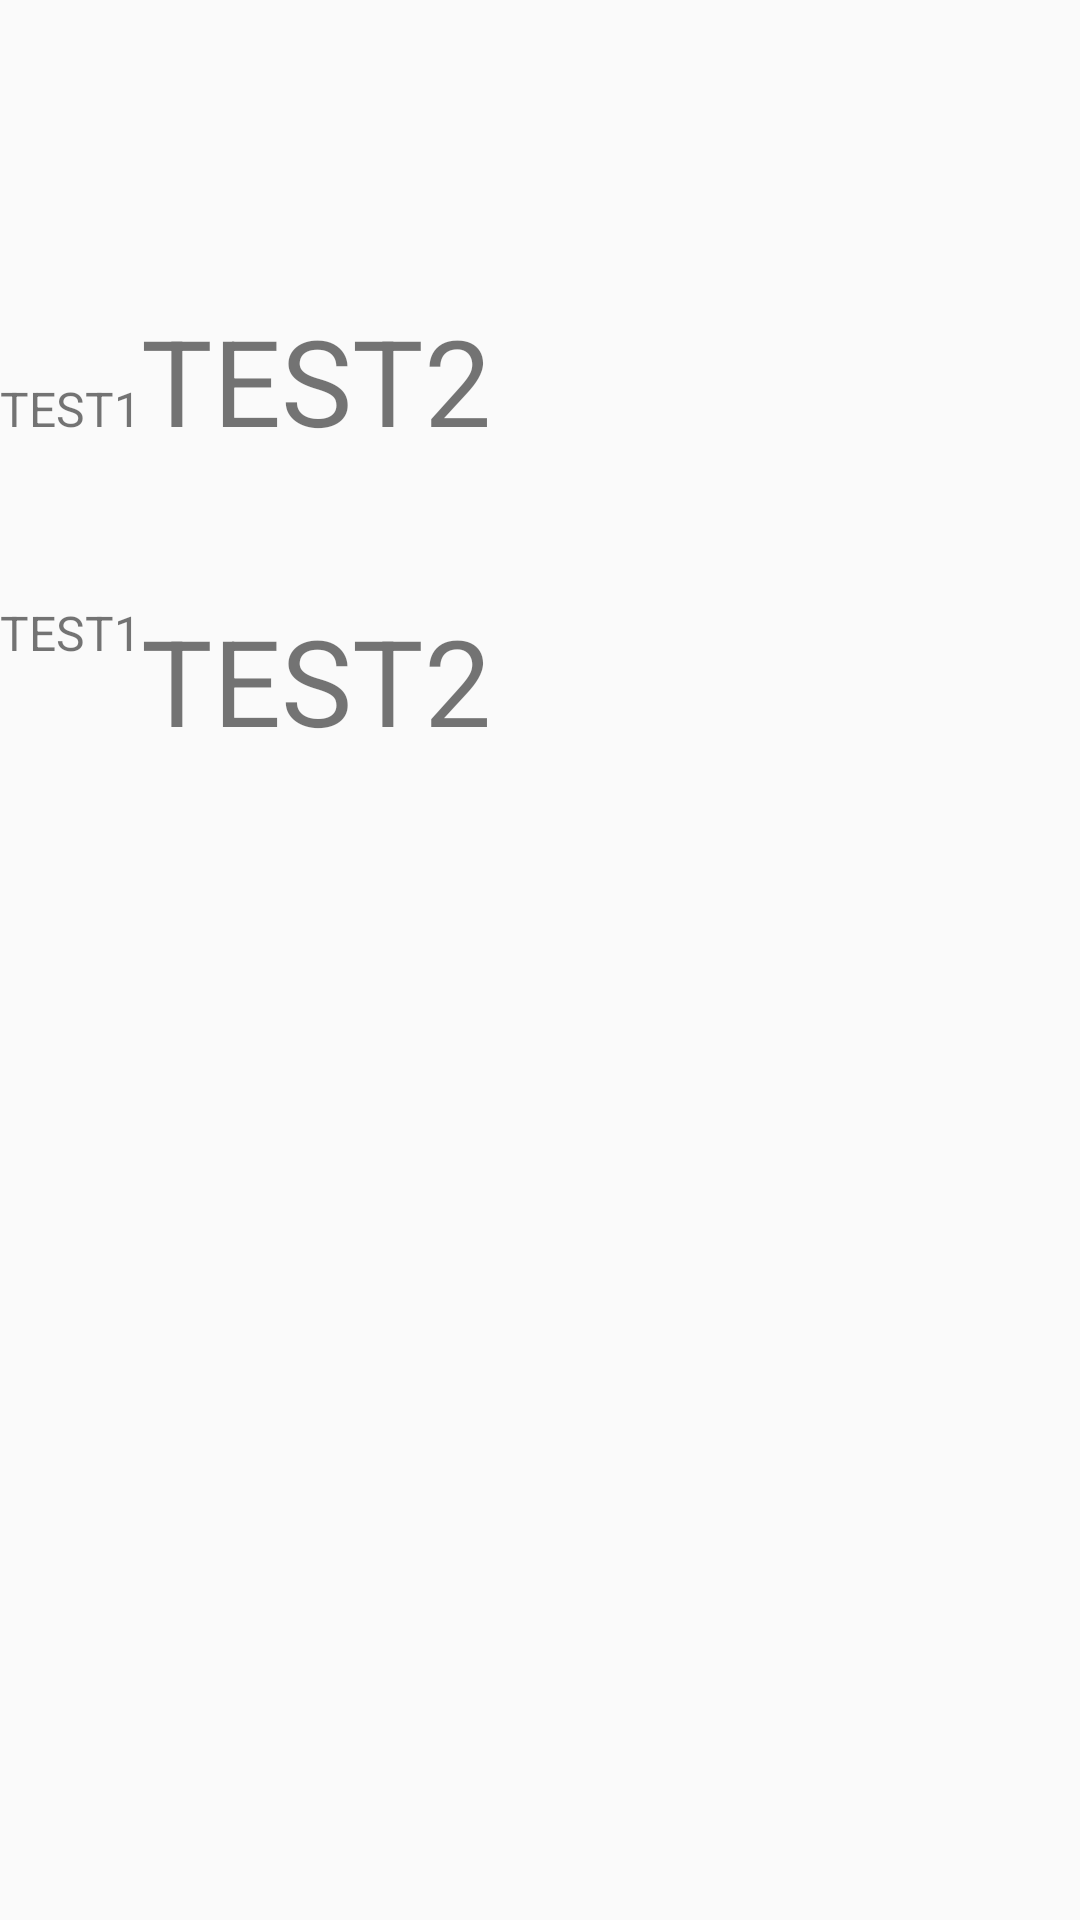

Layout XML and referenced resources for this Android screen:
<!-- AndroidManifest.xml: application theme AppTheme -->
<!-- res/layout/activity_layer_test.xml -->
<?xml version="1.0" encoding="utf-8"?>
<FrameLayout
    xmlns:android="http://schemas.android.com/apk/res/android"
    xmlns:app="http://schemas.android.com/apk/res-auto"
    xmlns:tools="http://schemas.android.com/tools"
    android:layout_width="match_parent"
    android:layout_height="match_parent"
    tools:context="com.example.lizhe.mytest.LayerTestActivity">

    
        
        
        
        
        

        
            
            
            
            

            
                
                
                
                

            
        
    
    <LinearLayout
        android:layout_width="match_parent"
        android:layout_marginTop="100dp"
        android:layout_height="wrap_content">

        <TextView
            android:layout_width="wrap_content"
            android:layout_height="wrap_content"
            android:text="TEST1"
            android:textSize="16sp"/>

        <TextView
            android:layout_width="wrap_content"
            android:layout_height="wrap_content"
            android:text="TEST2"
            android:textSize="40sp"/>
    </LinearLayout>


    <LinearLayout
        android:layout_width="match_parent"
        android:layout_height="wrap_content"
        android:layout_marginTop="200dp"
        android:baselineAligned="false">

        <TextView
            android:layout_width="wrap_content"
            android:layout_height="wrap_content"
            android:text="TEST1"
            android:textSize="16sp"/>

        <TextView
            android:layout_width="wrap_content"
            android:layout_height="wrap_content"
            android:text="TEST2"
            android:textSize="40sp"/>
    </LinearLayout>
</FrameLayout>
<!-- resources referenced by this layout -->
<resources>
  <style name="AppTheme" parent="Theme.AppCompat.Light.NoActionBar">
          
          <item name="colorPrimary">@color/colorPrimary</item>
          <item name="colorPrimaryDark">@color/colorPrimaryDark</item>
          <item name="colorAccent">@color/colorAccent</item>
  
          <item name="android:statusBarColor">@color/colorPrimaryDark</item>
      </style>
  <!-- not gathered from this repository: default colours our renderer supplied (Android Studio template values) -->
  <color name="colorPrimary">#FF6200EE</color>
  <color name="colorPrimaryDark">#FF3700B3</color>
  <color name="colorAccent">#FF03DAC5</color>
</resources>
